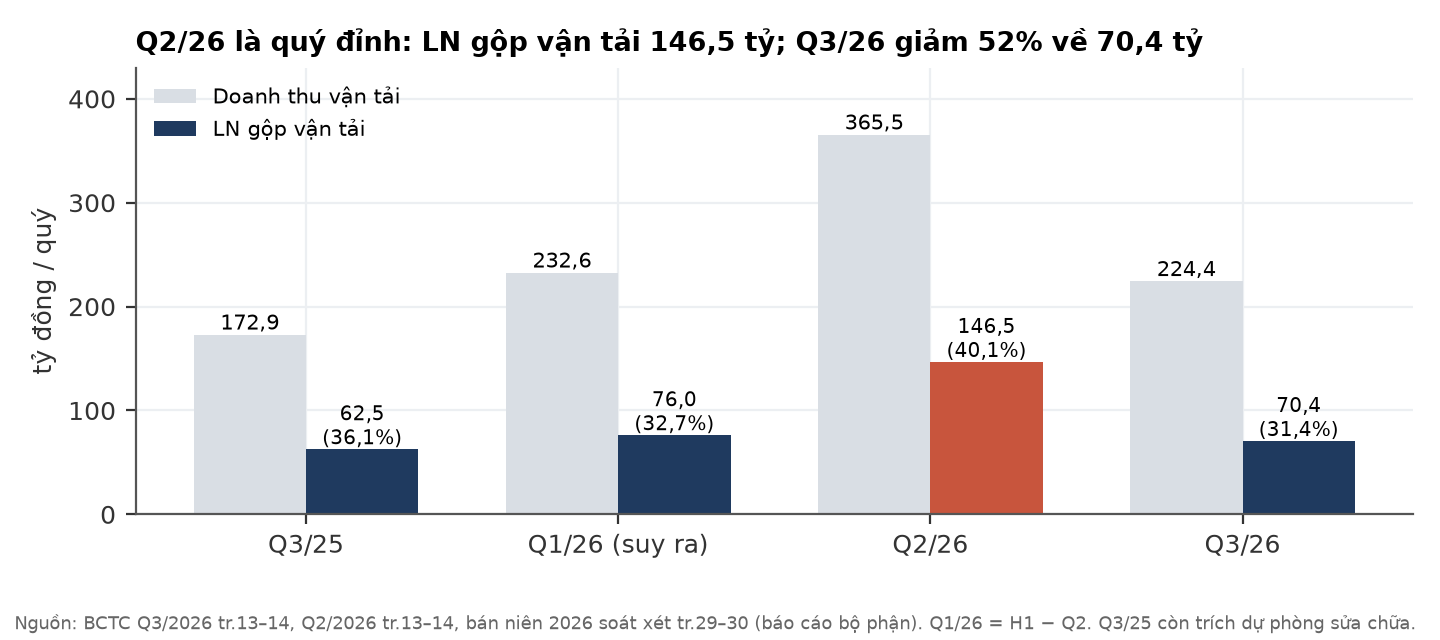

Data behind this chart, as committed beside it:
ky, dt_van_tai, lng_van_tai, bien_pct
Q3/25, 172.9, 62.5, 36.15
Q1/26 (suy ra), 232.6, 76.0, 32.67
Q2/26, 365.5, 146.5, 40.08
Q3/26, 224.4, 70.4, 31.37
